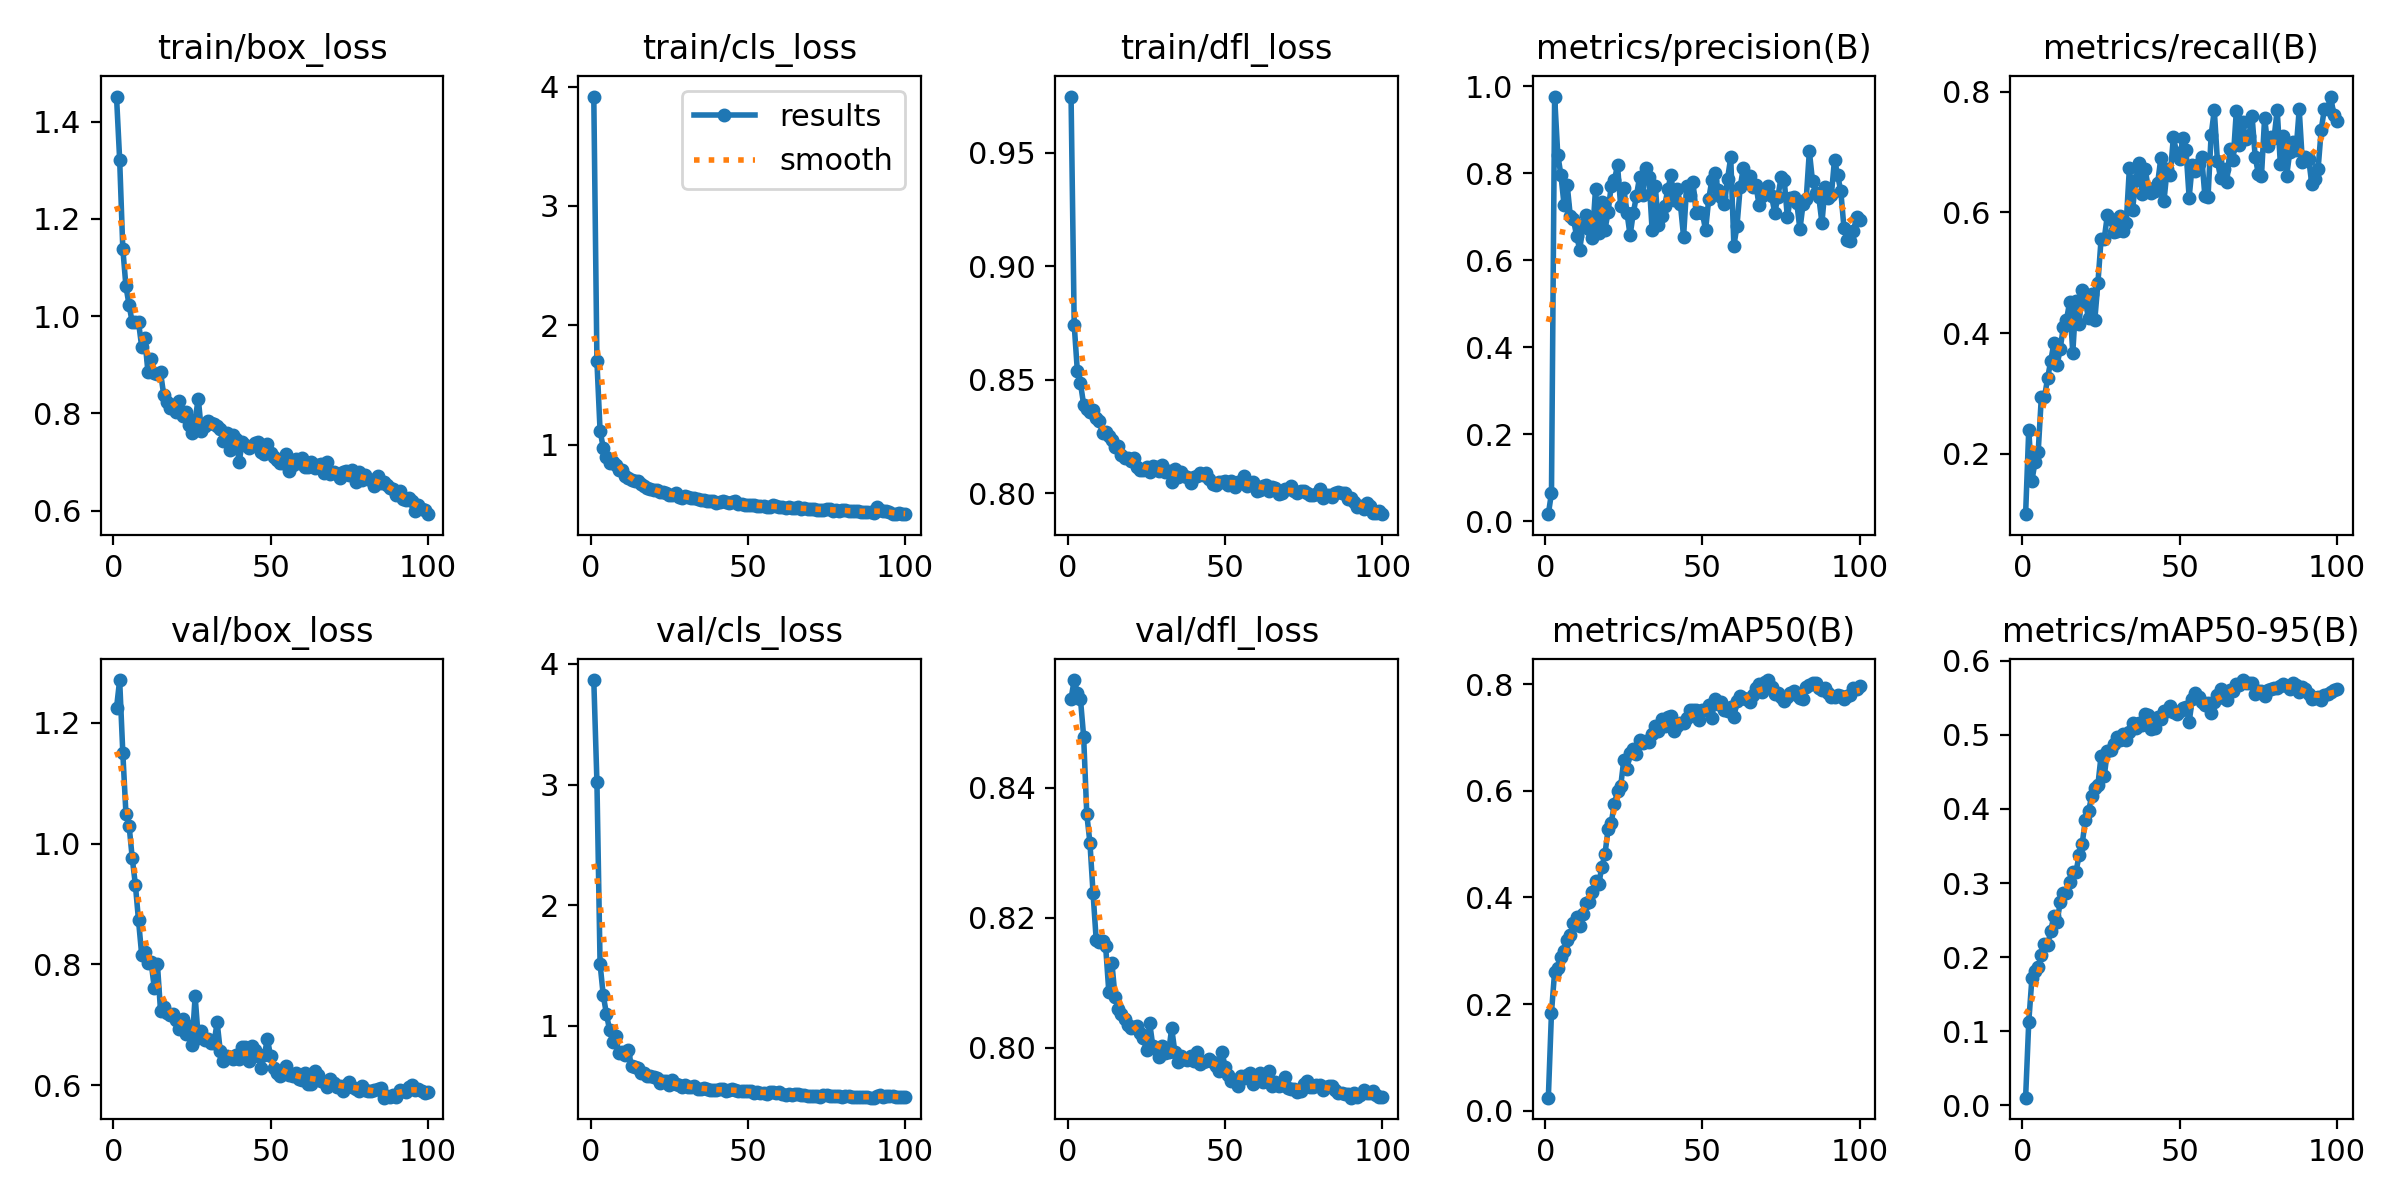

Values plotted in this chart, from the file beside it:
epoch, time, train/box_loss, train/cls_loss, train/dfl_loss, metrics/precision(B), metrics/recall(B), metrics/mAP50(B), metrics/mAP50-95(B), val/box_loss, val/cls_loss, val/dfl_loss, lr/pg0, lr/pg1, lr/pg2
1, 6.255, 1.452, 3.917, 0.9747, 0.01601, 0.0997, 0.02437, 0.01041, 1.225, 3.867, 0.8537, 0.0001625, 0.0001625, 0.0001625
2, 9.329, 1.322, 1.697, 0.8741, 0.06482, 0.2399, 0.1841, 0.1125, 1.271, 3.021, 0.8565, 0.0003342, 0.0003342, 0.0003342
3, 12.33, 1.139, 1.116, 0.8538, 0.9762, 0.1553, 0.2606, 0.1712, 1.151, 1.514, 0.8545, 0.0005024, 0.0005024, 0.0005024
4, 15.34, 1.061, 0.9764, 0.8483, 0.8425, 0.186, 0.2679, 0.1808, 1.049, 1.257, 0.8535, 0.0006671, 0.0006671, 0.0006671
5, 18.5, 1.023, 0.8996, 0.839, 0.7958, 0.203, 0.2875, 0.1866, 1.03, 1.103, 0.8478, 0.0008283, 0.0008283, 0.0008283
6, 21.14, 0.987, 0.8503, 0.8371, 0.7274, 0.2938, 0.3004, 0.2025, 0.9761, 0.9689, 0.8359, 0.0009861, 0.0009861, 0.0009861
7, 23.84, 0.9869, 0.854, 0.8357, 0.7727, 0.2933, 0.3197, 0.2173, 0.9318, 0.8712, 0.8315, 0.00114, 0.00114, 0.00114
8, 26.6, 0.9879, 0.8277, 0.8365, 0.7005, 0.3254, 0.3298, 0.216, 0.8726, 0.9151, 0.8237, 0.001163, 0.001163, 0.001163
9, 29.07, 0.9374, 0.7893, 0.833, 0.6936, 0.3539, 0.3516, 0.2358, 0.8161, 0.7733, 0.8165, 0.001151, 0.001151, 0.001151
10, 31.48, 0.9541, 0.786, 0.8315, 0.6553, 0.3834, 0.3639, 0.2558, 0.8209, 0.7845, 0.8162, 0.001139, 0.001139, 0.001139
11, 34.34, 0.8849, 0.7389, 0.8265, 0.6242, 0.3464, 0.3458, 0.247, 0.8015, 0.7611, 0.8164, 0.001126, 0.001126, 0.001126
12, 37.05, 0.9114, 0.721, 0.8269, 0.68, 0.3741, 0.3698, 0.2742, 0.8042, 0.7985, 0.8156, 0.001114, 0.001114, 0.001114
13, 39.85, 0.8826, 0.705, 0.8252, 0.7044, 0.4096, 0.3904, 0.2869, 0.761, 0.6677, 0.8086, 0.001102, 0.001102, 0.001102
14, 42.52, 0.8808, 0.6964, 0.8233, 0.672, 0.4217, 0.392, 0.2868, 0.8009, 0.6597, 0.8129, 0.001089, 0.001089, 0.001089
15, 45.5, 0.8841, 0.6945, 0.8202, 0.6521, 0.4513, 0.4107, 0.3014, 0.7227, 0.6493, 0.8078, 0.001077, 0.001077, 0.001077
16, 48.13, 0.8387, 0.6683, 0.8209, 0.7635, 0.3672, 0.4317, 0.3154, 0.7288, 0.6092, 0.806, 0.001064, 0.001064, 0.001064
17, 51.03, 0.8235, 0.6569, 0.8166, 0.6617, 0.4535, 0.4246, 0.3146, 0.7193, 0.6079, 0.8052, 0.001052, 0.001052, 0.001052
18, 53.8, 0.8103, 0.6344, 0.8155, 0.7338, 0.4151, 0.4563, 0.3372, 0.7159, 0.5851, 0.8045, 0.00104, 0.00104, 0.00104
19, 56.51, 0.8168, 0.6301, 0.8154, 0.6698, 0.471, 0.481, 0.3532, 0.7176, 0.5849, 0.8035, 0.001027, 0.001027, 0.001027
20, 59.32, 0.8024, 0.6177, 0.8143, 0.7103, 0.4521, 0.5278, 0.3852, 0.7071, 0.5812, 0.8031, 0.001015, 0.001015, 0.001015
21, 61.91, 0.8259, 0.623, 0.8154, 0.7713, 0.4244, 0.5403, 0.3966, 0.6932, 0.5683, 0.8032, 0.001002, 0.001002, 0.001002
22, 64.82, 0.7941, 0.6041, 0.8116, 0.7835, 0.4641, 0.5752, 0.417, 0.7094, 0.5313, 0.8033, 0.0009901, 0.0009901, 0.0009901
23, 67.59, 0.8024, 0.607, 0.8104, 0.8183, 0.4218, 0.5992, 0.4281, 0.684, 0.5404, 0.8023, 0.0009778, 0.0009778, 0.0009778
24, 70.4, 0.7759, 0.5917, 0.8101, 0.7244, 0.4835, 0.6086, 0.4327, 0.6982, 0.5462, 0.8015, 0.0009654, 0.0009654, 0.0009654
25, 73.15, 0.7589, 0.5752, 0.8113, 0.7648, 0.5555, 0.6579, 0.4717, 0.6656, 0.5124, 0.7996, 0.000953, 0.000953, 0.000953
26, 75.75, 0.7868, 0.5821, 0.8095, 0.7093, 0.5558, 0.6402, 0.4439, 0.7471, 0.549, 0.8038, 0.0009406, 0.0009406, 0.0009406
27, 78.33, 0.8306, 0.5962, 0.8118, 0.657, 0.5954, 0.6717, 0.4781, 0.6772, 0.5203, 0.8002, 0.0009283, 0.0009283, 0.0009283
28, 80.94, 0.763, 0.5632, 0.8113, 0.7077, 0.5889, 0.6779, 0.4789, 0.6892, 0.5095, 0.7997, 0.0009159, 0.0009159, 0.0009159
29, 83.52, 0.7732, 0.5568, 0.8095, 0.7471, 0.5674, 0.6692, 0.4871, 0.6739, 0.4961, 0.7986, 0.0009035, 0.0009035, 0.0009035
30, 86.12, 0.7849, 0.5727, 0.8124, 0.7905, 0.5698, 0.6957, 0.4973, 0.676, 0.5103, 0.8002, 0.0008911, 0.0008911, 0.0008911
31, 88.62, 0.7799, 0.5583, 0.8091, 0.7492, 0.5946, 0.6893, 0.4931, 0.6697, 0.4923, 0.7992, 0.0008787, 0.0008787, 0.0008787
32, 91.5, 0.7772, 0.5568, 0.8095, 0.8113, 0.5698, 0.6943, 0.5014, 0.6697, 0.4953, 0.7993, 0.0008664, 0.0008664, 0.0008664
33, 94.58, 0.7734, 0.5504, 0.805, 0.7901, 0.5831, 0.691, 0.4936, 0.7039, 0.5038, 0.803, 0.000854, 0.000854, 0.000854
34, 97.47, 0.7671, 0.5441, 0.8107, 0.6692, 0.6732, 0.7068, 0.5034, 0.6562, 0.48, 0.7994, 0.0008416, 0.0008416, 0.0008416
35, 100.5, 0.744, 0.5341, 0.8071, 0.7712, 0.6038, 0.7214, 0.5152, 0.6393, 0.4818, 0.7977, 0.0008293, 0.0008293, 0.0008293
36, 103.5, 0.7599, 0.5361, 0.8091, 0.68, 0.6529, 0.7117, 0.5095, 0.648, 0.4826, 0.7988, 0.0008169, 0.0008169, 0.0008169
37, 106.3, 0.7247, 0.526, 0.8077, 0.702, 0.6825, 0.7354, 0.5162, 0.6462, 0.4757, 0.7982, 0.0008045, 0.0008045, 0.0008045
38, 109.2, 0.756, 0.5299, 0.8073, 0.7247, 0.6296, 0.7215, 0.5126, 0.6431, 0.4721, 0.7981, 0.0007921, 0.0007921, 0.0007921
39, 112.2, 0.7473, 0.5275, 0.8045, 0.7631, 0.6722, 0.7382, 0.5286, 0.649, 0.4719, 0.7988, 0.0007797, 0.0007797, 0.0007797
40, 115.1, 0.7, 0.5103, 0.8071, 0.7955, 0.6403, 0.7407, 0.5263, 0.6427, 0.4656, 0.798, 0.0007674, 0.0007674, 0.0007674
41, 118, 0.742, 0.5203, 0.8073, 0.7381, 0.6317, 0.712, 0.508, 0.6633, 0.4762, 0.7993, 0.000755, 0.000755, 0.000755
42, 121, 0.7357, 0.5249, 0.8089, 0.7629, 0.6353, 0.7224, 0.5093, 0.6625, 0.479, 0.7974, 0.0007426, 0.0007426, 0.0007426
43, 123.8, 0.7296, 0.5218, 0.8078, 0.7282, 0.6489, 0.7272, 0.5238, 0.6405, 0.4583, 0.7978, 0.0007302, 0.0007302, 0.0007302
44, 127, 0.733, 0.5147, 0.8087, 0.6542, 0.6899, 0.7263, 0.5216, 0.665, 0.47, 0.7979, 0.0007179, 0.0007179, 0.0007179
45, 129.9, 0.739, 0.5168, 0.8062, 0.7705, 0.6192, 0.7369, 0.5319, 0.6575, 0.4748, 0.7983, 0.0007055, 0.0007055, 0.0007055
46, 132.8, 0.741, 0.5268, 0.8042, 0.7507, 0.6713, 0.7507, 0.5315, 0.6482, 0.4703, 0.7978, 0.0006931, 0.0006931, 0.0006931
47, 135.6, 0.7198, 0.5069, 0.8035, 0.7792, 0.6627, 0.7513, 0.5382, 0.6287, 0.4615, 0.7972, 0.0006808, 0.0006808, 0.0006808
48, 138.5, 0.7154, 0.5012, 0.8051, 0.7089, 0.7255, 0.751, 0.5313, 0.6504, 0.4599, 0.7965, 0.0006684, 0.0006684, 0.0006684
49, 141.4, 0.7372, 0.4974, 0.8049, 0.7105, 0.6982, 0.7326, 0.5274, 0.6761, 0.4644, 0.7993, 0.000656, 0.000656, 0.000656
50, 144.3, 0.7195, 0.4973, 0.8054, 0.7083, 0.6887, 0.7506, 0.5322, 0.6473, 0.4627, 0.797, 0.0006436, 0.0006436, 0.0006436
51, 147.3, 0.7103, 0.4979, 0.8036, 0.6688, 0.7234, 0.7514, 0.5356, 0.6289, 0.4625, 0.7958, 0.0006312, 0.0006312, 0.0006312
52, 150.2, 0.7037, 0.494, 0.8055, 0.7406, 0.7033, 0.7602, 0.5371, 0.6202, 0.4463, 0.7949, 0.0006189, 0.0006189, 0.0006189
53, 153.2, 0.6972, 0.4871, 0.8027, 0.7838, 0.6246, 0.7371, 0.5172, 0.6153, 0.4538, 0.7951, 0.0006065, 0.0006065, 0.0006065
54, 156.2, 0.6986, 0.4871, 0.8047, 0.8008, 0.6789, 0.7721, 0.5479, 0.6183, 0.4461, 0.7942, 0.0005941, 0.0005941, 0.0005941
55, 159.1, 0.7164, 0.4902, 0.8044, 0.7607, 0.6681, 0.7627, 0.5559, 0.6309, 0.4461, 0.7956, 0.0005818, 0.0005818, 0.0005818
56, 162, 0.682, 0.4777, 0.8077, 0.7445, 0.6799, 0.7659, 0.5503, 0.6165, 0.4381, 0.7954, 0.0005694, 0.0005694, 0.0005694
57, 164.9, 0.6942, 0.4819, 0.803, 0.7289, 0.6913, 0.7513, 0.5439, 0.6152, 0.454, 0.7957, 0.000557, 0.000557, 0.000557
58, 167.8, 0.7058, 0.4908, 0.8044, 0.7876, 0.6274, 0.7503, 0.5408, 0.62, 0.4532, 0.7962, 0.0005446, 0.0005446, 0.0005446
59, 170.7, 0.6977, 0.4845, 0.8048, 0.8362, 0.6249, 0.7577, 0.5425, 0.6095, 0.4445, 0.7944, 0.0005322, 0.0005322, 0.0005322
60, 173.7, 0.7082, 0.4814, 0.8008, 0.6331, 0.7287, 0.7376, 0.529, 0.6088, 0.4513, 0.7953, 0.0005199, 0.0005199, 0.0005199
... 40 more rows
